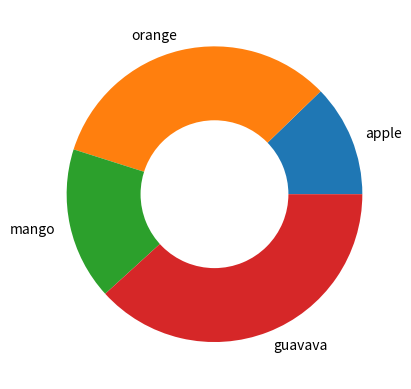

Reproduce this figure in Python.
#creating a donught chart
from matplotlib import pyplot as plt
fruit=['apple','orange','mango','guavava']
quantity=[25,67,34,78]
plt.pie(quantity,labels=fruit,radius=1)
plt.pie([1],colors=['w'],radius=0.5)
print(plt.show())